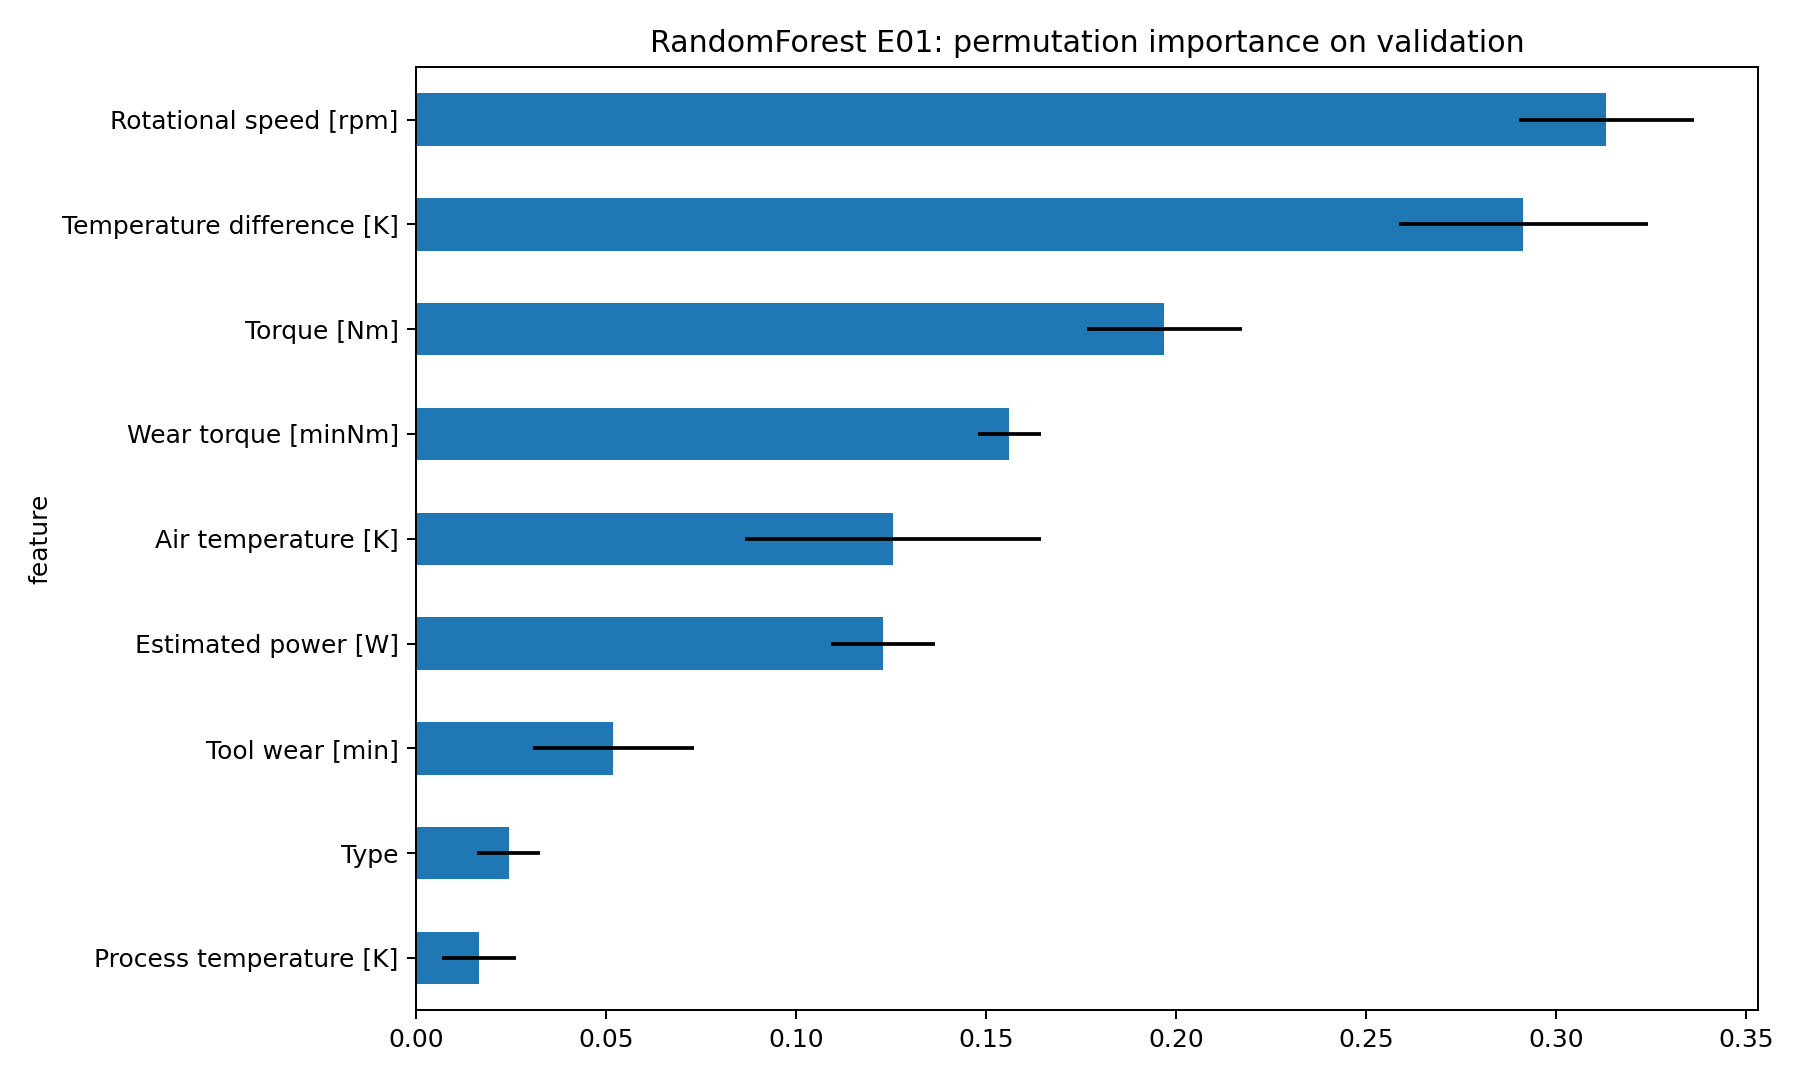

The file beside this chart, header and first rows:
feature, mean_f1_decrease, std
Process temperature [K], 0.01643, 0.009689
Type, 0.02431, 0.008252
Tool wear [min], 0.05183, 0.02123
Estimated power [W], 0.1228, 0.01372
Air temperature [K], 0.1255, 0.03899
Wear torque [minNm], 0.1561, 0.008201
Torque [Nm], 0.1969, 0.0204
Temperature difference [K], 0.2914, 0.03281
Rotational speed [rpm], 0.3133, 0.02299
